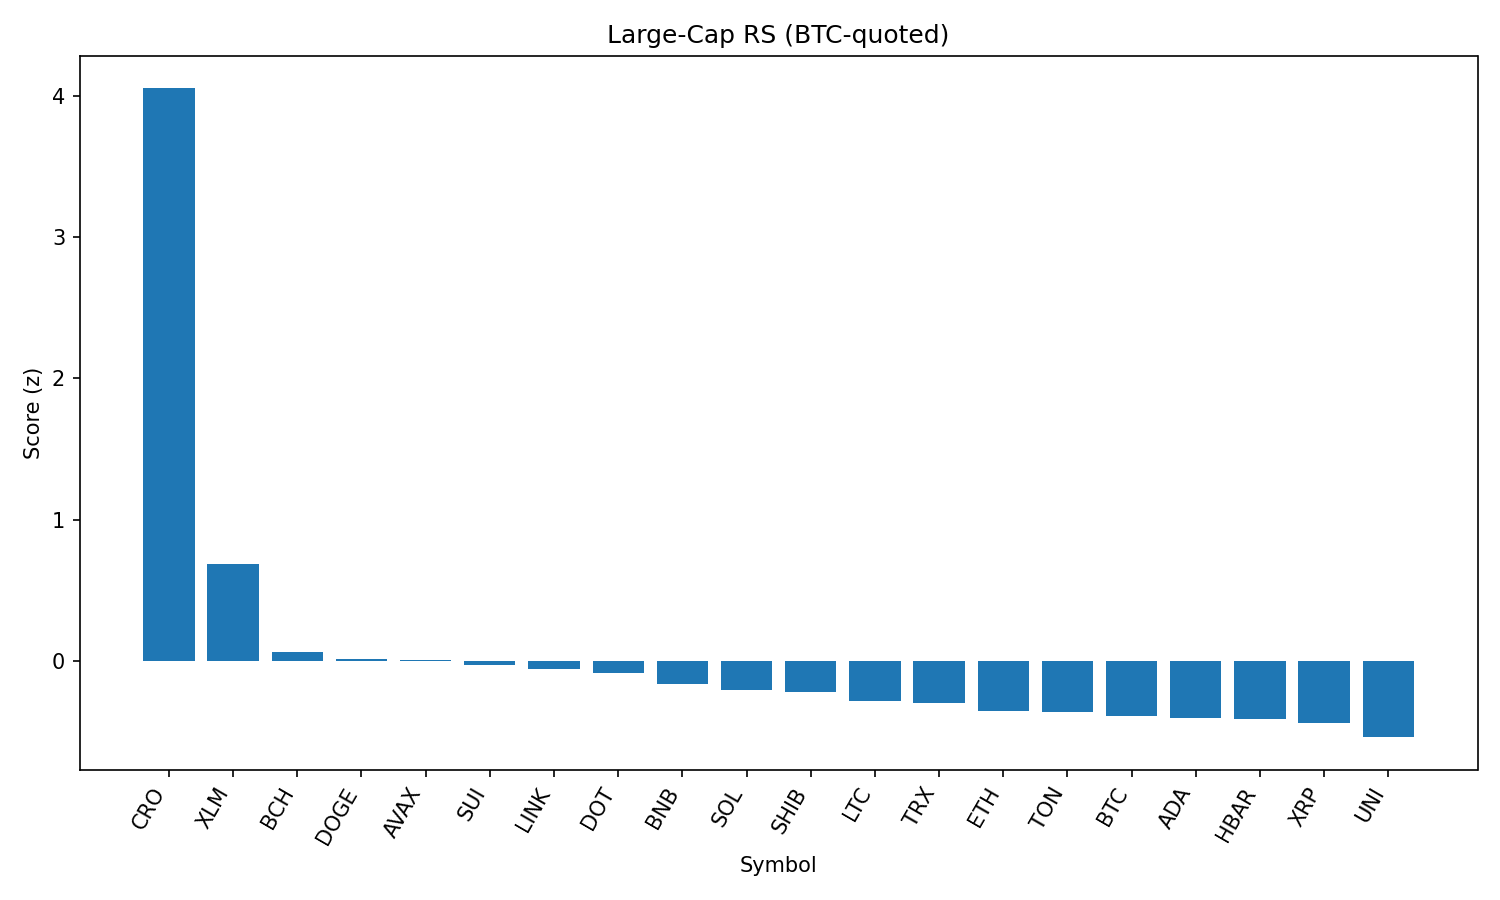

The data file committed next to this chart (first rows):
rank, name, symbol, price_btc, price_usd, pct_1h_btc, pct_24h_btc, pct_7d_btc, market_cap_rank, market_cap_usd, volume_usd, score
1, Cronos, CRO, 2.91e-06, 0.3155, 1.83, 12.49, 114.1, 22, 10576706655, 796140307, 4.051
2, Stellar, XLM, 3.32e-06, 0.3604, 0.965, -0.09022, -7.925, 20, 11308893515, 197455248, 0.6888
3, Bitcoin Cash, BCH, 0.005007, 543.6, 0.2437, 1.732, -2.201, 21, 10828605049, 164715553, 0.06086
4, Dogecoin, DOGE, 1.98e-06, 0.2153, 0.2848, 0.975, -3.285, 9, 32445179249, 1021742665, 0.01383
5, Avalanche, AVAX, 0.0002182, 23.69, 0.3465, 0.3213, -3.24, 23, 10002234171, 313024765, 0.006329
6, Sui, SUI, 3.03e-05, 3.29, 0.2991, 0.6668, -6.164, 19, 11547580457, 746946741, -0.02501
7, Chainlink, LINK, 0.0002155, 23.4, 0.3342, -0.002587, -5.049, 13, 15863603409, 724471371, -0.05858
8, Polkadot, DOT, 3.493e-05, 3.79, 0.2921, 0.1594, -4.33, 35, 5769625924, 174843528, -0.08788
9, BNB, BNB, 0.007918, 859.5, 0.2264, -0.1651, 3.183, 5, 119621621737, 726540887, -0.1625
10, Solana, SOL, 0.001848, 200.7, 0.3284, -1.708, 4.285, 6, 108513307840, 6024176006, -0.2033
11, Shiba Inu, SHIB, 1.13461e-10, 1.232e-05, 0.09378, 0.9546, -1.796, 30, 7258821140, 148909205, -0.2182
12, Litecoin, LTC, 0.001013, 109.9, 0.1698, -0.2623, -3.454, 27, 8378479406, 343496613, -0.2853
13, TRON, TRX, 3.12e-06, 0.3384, 0.1148, 0.02542, -0.6983, 10, 32028862544, 517464118, -0.3001
14, Ethereum, ETH, 0.04003, 4346, 0.1268, -0.8052, -3.155, 2, 524638687181, 18780819787, -0.3538
15, Toncoin, TON, 2.876e-05, 3.12, -0.07977, 1.532, -1.937, 28, 8018223438, 19287548, -0.3615
16, Bitcoin, BTC, 1.0, 108548, 0.0, 0.0, 0.0, 1, 2162205861019, 28326679902, -0.3864
17, Cardano, ADA, 7.55e-06, 0.8192, 0.1444, -0.9163, -4.616, 11, 29881645992, 731453541, -0.4035
18, Hedera, HBAR, 2.07e-06, 0.2251, 0.1357, -0.8126, -5.683, 24, 9541562906, 175174258, -0.4096
19, XRP, XRP, 2.584e-05, 2.81, 0.06054, -0.5929, -1.737, 4, 166845120030, 3335776673, -0.4401
20, Uniswap, UNI, 8.889e-05, 9.65, -0.03708, 0.07302, -10.17, 34, 5793932004, 212226298, -0.5389
21, Hyperliquid, HYPE, 0.000404, 43.86, 0.0003194, -1.836, 3.972, 17, 11877234410, 161331378, -0.6462
